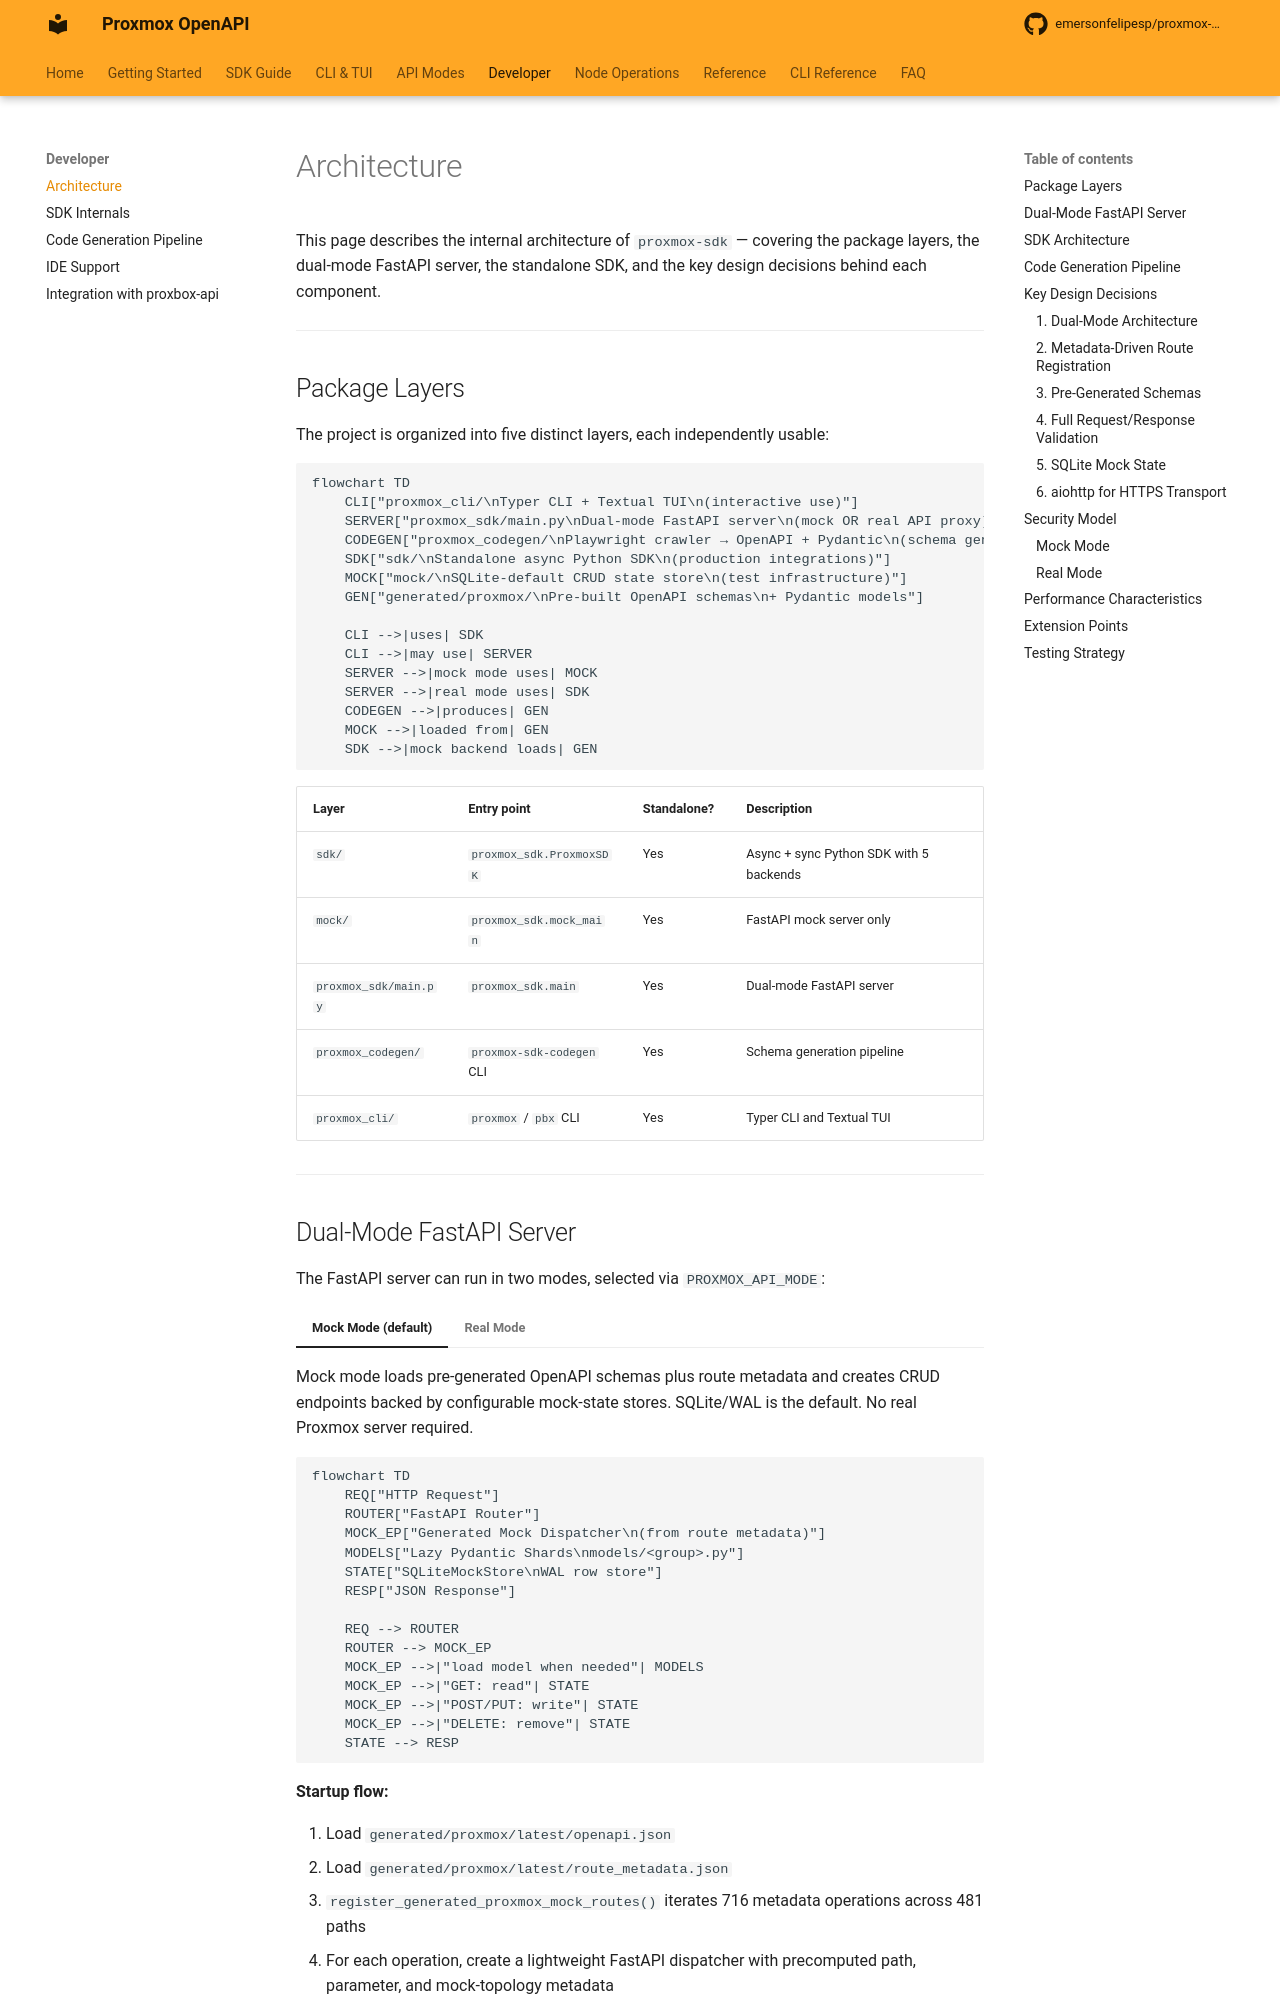

repository: emersonfelipesp/proxmox-sdk · page: architecture/index.html · generator: mkdocs

# Architecture

This page describes the internal architecture of `proxmox-sdk` — covering the package layers, the dual-mode FastAPI server, the standalone SDK, and the key design decisions behind each component.

---

## Package Layers

The project is organized into five distinct layers, each independently usable:

```mermaid
flowchart TD
    CLI["proxmox_cli/\nTyper CLI + Textual TUI\n(interactive use)"]
    SERVER["proxmox_sdk/main.py\nDual-mode FastAPI server\n(mock OR real API proxy)"]
    CODEGEN["proxmox_codegen/\nPlaywright crawler → OpenAPI + Pydantic\n(schema generation pipeline)"]
    SDK["sdk/\nStandalone async Python SDK\n(production integrations)"]
    MOCK["mock/\nSQLite-default CRUD state store\n(test infrastructure)"]
    GEN["generated/proxmox/\nPre-built OpenAPI schemas\n+ Pydantic models"]

    CLI -->|uses| SDK
    CLI -->|may use| SERVER
    SERVER -->|mock mode uses| MOCK
    SERVER -->|real mode uses| SDK
    CODEGEN -->|produces| GEN
    MOCK -->|loaded from| GEN
    SDK -->|mock backend loads| GEN
```

| Layer | Entry point | Standalone? | Description |
|---|---|---|---|
| `sdk/` | `proxmox_sdk.ProxmoxSDK` | Yes | Async + sync Python SDK with 5 backends |
| `mock/` | `proxmox_sdk.mock_main` | Yes | FastAPI mock server only |
| `proxmox_sdk/main.py` | `proxmox_sdk.main` | Yes | Dual-mode FastAPI server |
| `proxmox_codegen/` | `proxmox-sdk-codegen` CLI | Yes | Schema generation pipeline |
| `proxmox_cli/` | `proxmox` / `pbx` CLI | Yes | Typer CLI and Textual TUI |

---
